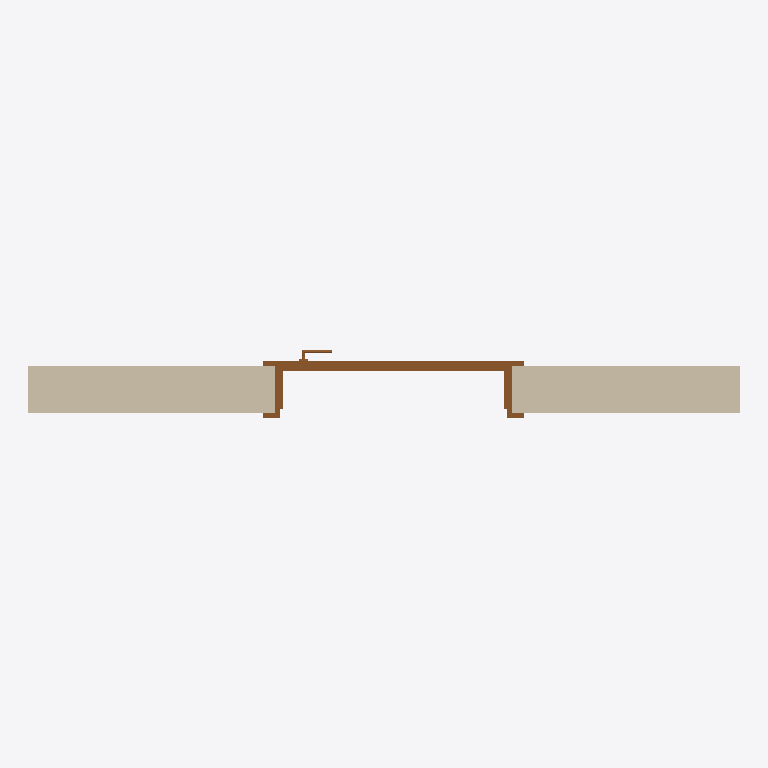
Plan cut of the same IFC building model at storey 'Nível 1' (level 0.00 m, cut at 1.40 m), seen from above with north up, elements coloured by IFC class: 1 wall (beige), 1 door (brown). Cut surfaces are drawn darker.
Extent 3.0 m × 0.3 m × 3.0 m (x, y, z). Storeys (1): Nível 1 at 0.00 m. Elements (2): 1 IfcDoor, 1 IfcWall.

HEADER;
FILE_DESCRIPTION(('ViewDefinition [ReferenceView_V1.2]','ExchangeRequirement [Architecture]'),'2;1');
FILE_NAME('0001','2022-12-12T08:40:42',(''),(''),'The EXPRESS Data Manager Version 5.02.0100.07 : ','22.0.2.392 - Exporter 22.0.2.392 - IU alternativ','');
FILE_SCHEMA(('IFC4'));
ENDSEC;
DATA;
#127=IFCPROJECT('3swrbH7UH8Txle4U1JS6c$',#42,'0001',$,$,'Nome do projeto','Status do projeto',(#114),#109);
#189=IFCSITE('3swrbH7UH8Txle4U1JS6cz',#42,'Default',$,$,#188,$,$,.ELEMENT.,(-15,-52,0,-120620),(-47,-55,0,-114440),0.0,$,$);
#142=IFCBUILDING('3swrbH7UH8Txle4U1JS6c_',#42,'',$,$,#33,$,'',.ELEMENT.,$,$,#138);
#179=IFCBUILDINGSTOREY('3swrbH7UH8Txle4U2iZvSi',#42,'Nível 1',$,'Nível:Cabeça de 8 mm',#178,$,'Nível 1',.ELEMENT.,0.0);
#298=IFCWALL('1LBXz5vsj6CuQS1z9zzNhS',#42,'Parede básica:Genérico - 200 mm:291599',$,'Parede básica:Genérico - 200 mm',#196,#292,'291599',.NOTDEFINED.);
#889=IFCDOOR('1LBXz5vsj6CuQS1z9zzR$P',#42,'Generico_Porta_Exterior_1000x2000mm:Generico_Porta_Exterior_1000x2000mm:308746',$,'Generico_Porta_Exterior_1000x2000mm:Generico_Porta_Exterior_1000x2000mm',#1107,#882,'308746',1999.99999999998,1000.0,.DOOR.,.SINGLE_SWING_RIGHT.,$);
ENDSEC;
